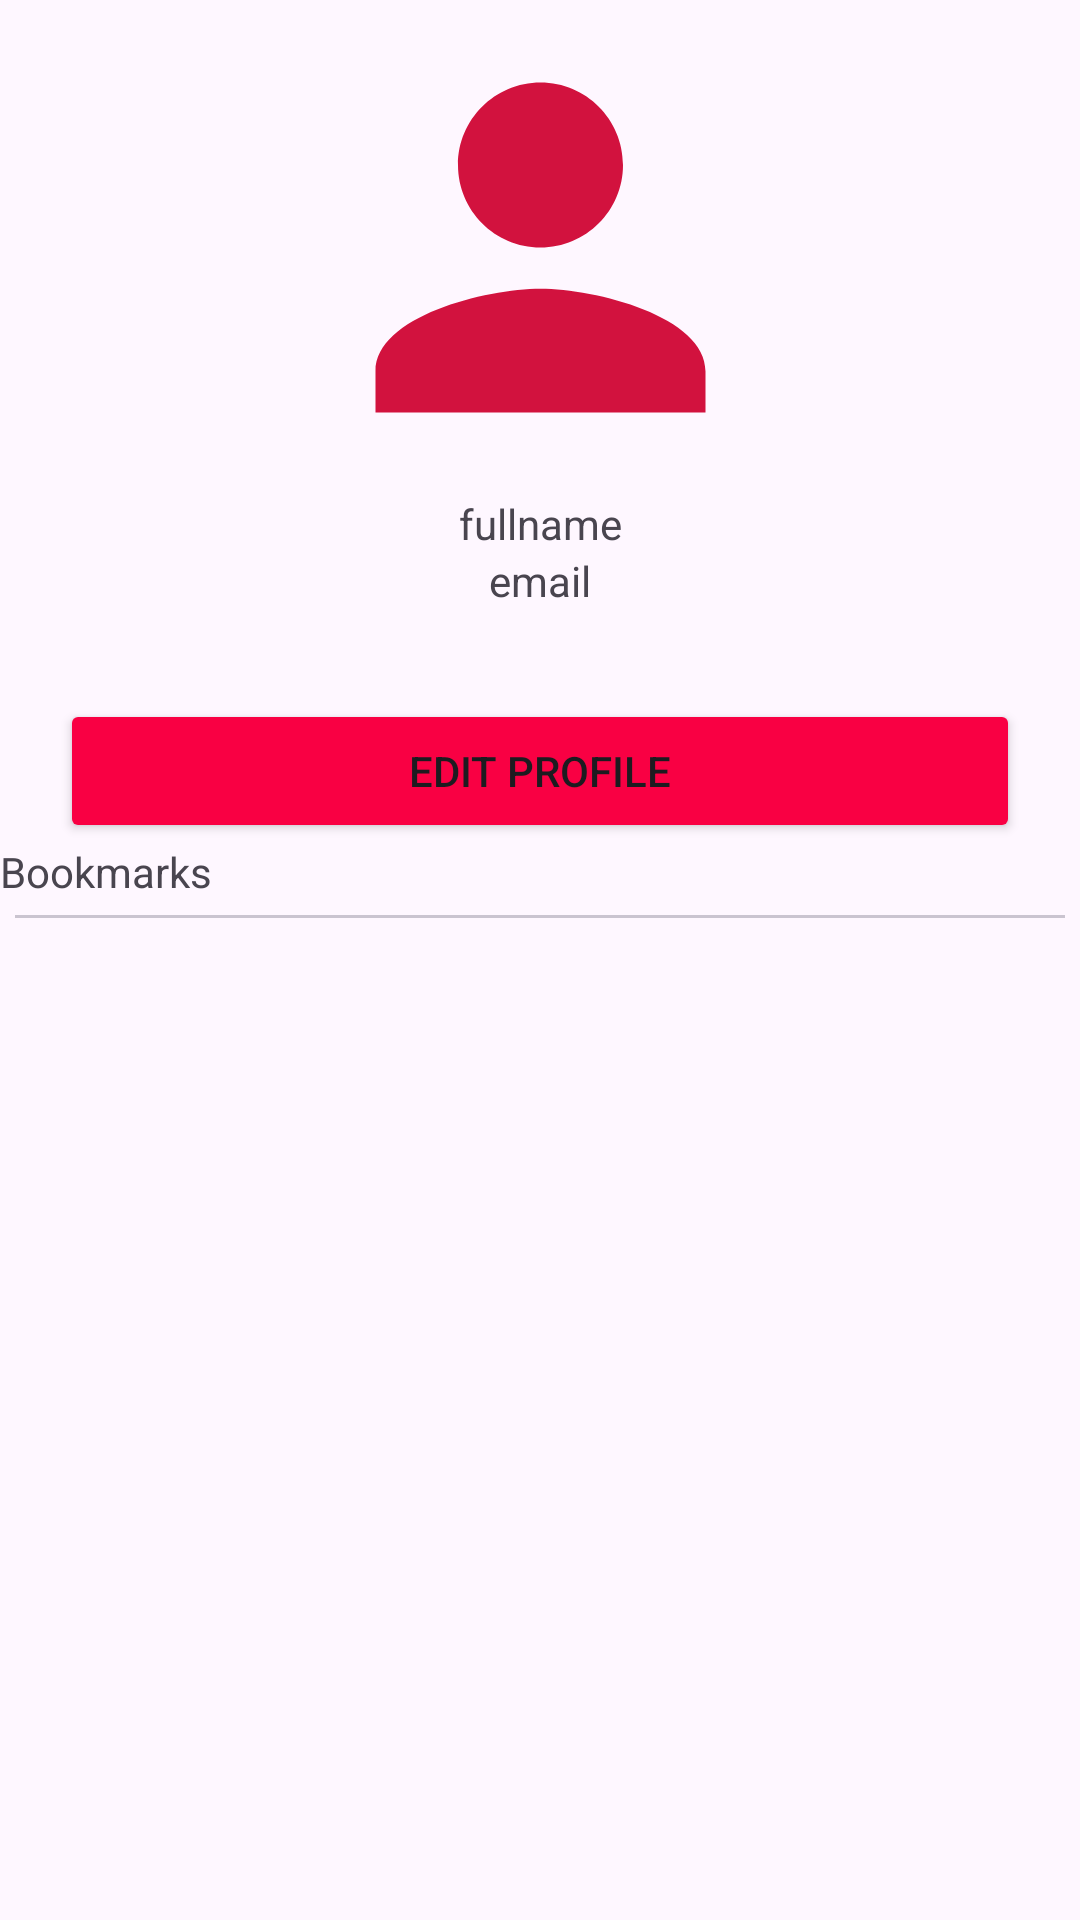

Layout XML and referenced resources for this Android screen:
<!-- AndroidManifest.xml: application theme Theme.GamerApp -->
<!-- res/layout/fragment_profile.xml -->
<?xml version="1.0" encoding="utf-8"?>
<FrameLayout xmlns:android="http://schemas.android.com/apk/res/android"
    xmlns:app="http://schemas.android.com/apk/res-auto"
    xmlns:tools="http://schemas.android.com/tools"
    android:layout_width="match_parent"
    android:layout_height="match_parent"
    tools:context=".ProfileFragment">

    <LinearLayout
        android:layout_width="match_parent"
        android:layout_height="match_parent"
        android:orientation="vertical">

        <ImageView
            android:id="@+id/imageView3"
            android:layout_width="match_parent"
            android:layout_height="165dp"
            android:src="@drawable/person_icon" />

        <TextView
            android:id="@+id/fullname"
            android:layout_width="match_parent"
            android:layout_height="wrap_content"
            android:text="fullname"
            android:textAlignment="center" />

        <TextView
            android:id="@+id/email"
            android:layout_width="match_parent"
            android:layout_height="wrap_content"
            android:text="email"
            android:textAlignment="center" />

        <Button
            android:id="@+id/loginBtn"
            android:layout_width="match_parent"
            android:layout_height="wrap_content"
            android:layout_marginLeft="20dp"
            android:layout_marginTop="30dp"
            android:layout_marginRight="20dp"
            android:backgroundTint="@color/Primary"
            android:text="Edit Profile"></Button>

        <TextView
            android:id="@+id/textView10"
            android:layout_width="match_parent"
            android:layout_height="wrap_content"
            android:text="Bookmarks" />

        <com.google.android.material.divider.MaterialDivider
            android:id="@+id/materialDivider"
            android:layout_width="match_parent"
            android:layout_height="wrap_content"
            android:layout_margin="5dp"
            app:layout_constraintTop_toBottomOf="@id/linearLayout" />
        <androidx.recyclerview.widget.RecyclerView
            android:layout_width="match_parent"
            android:layout_height="match_parent" />

    </LinearLayout>

</FrameLayout>
<!-- resources referenced by this layout -->
<resources>
  <color name="Primary">#f90043</color>
  <!-- drawable person_icon (drawable) -->
  <vector android:height="24dp" android:tint="#D2123E"
      android:viewportHeight="24" android:viewportWidth="24"
      android:width="24dp" xmlns:android="http://schemas.android.com/apk/res/android">
      <path android:fillColor="@android:color/white" android:pathData="M12,12c2.21,0 4,-1.79 4,-4s-1.79,-4 -4,-4 -4,1.79 -4,4 1.79,4 4,4zM12,14c-2.67,0 -8,1.34 -8,4v2h16v-2c0,-2.66 -5.33,-4 -8,-4z"/>
  </vector>
  <style name="Theme.GamerApp" parent="Base.Theme.GamerApp" />
  <style name="Base.Theme.GamerApp" parent="Theme.Material3.DayNight.NoActionBar">
          
        <item name="colorPrimary">@color/white</item>
      </style>
  <color name="white">#FFFFFFFF</color>
</resources>
